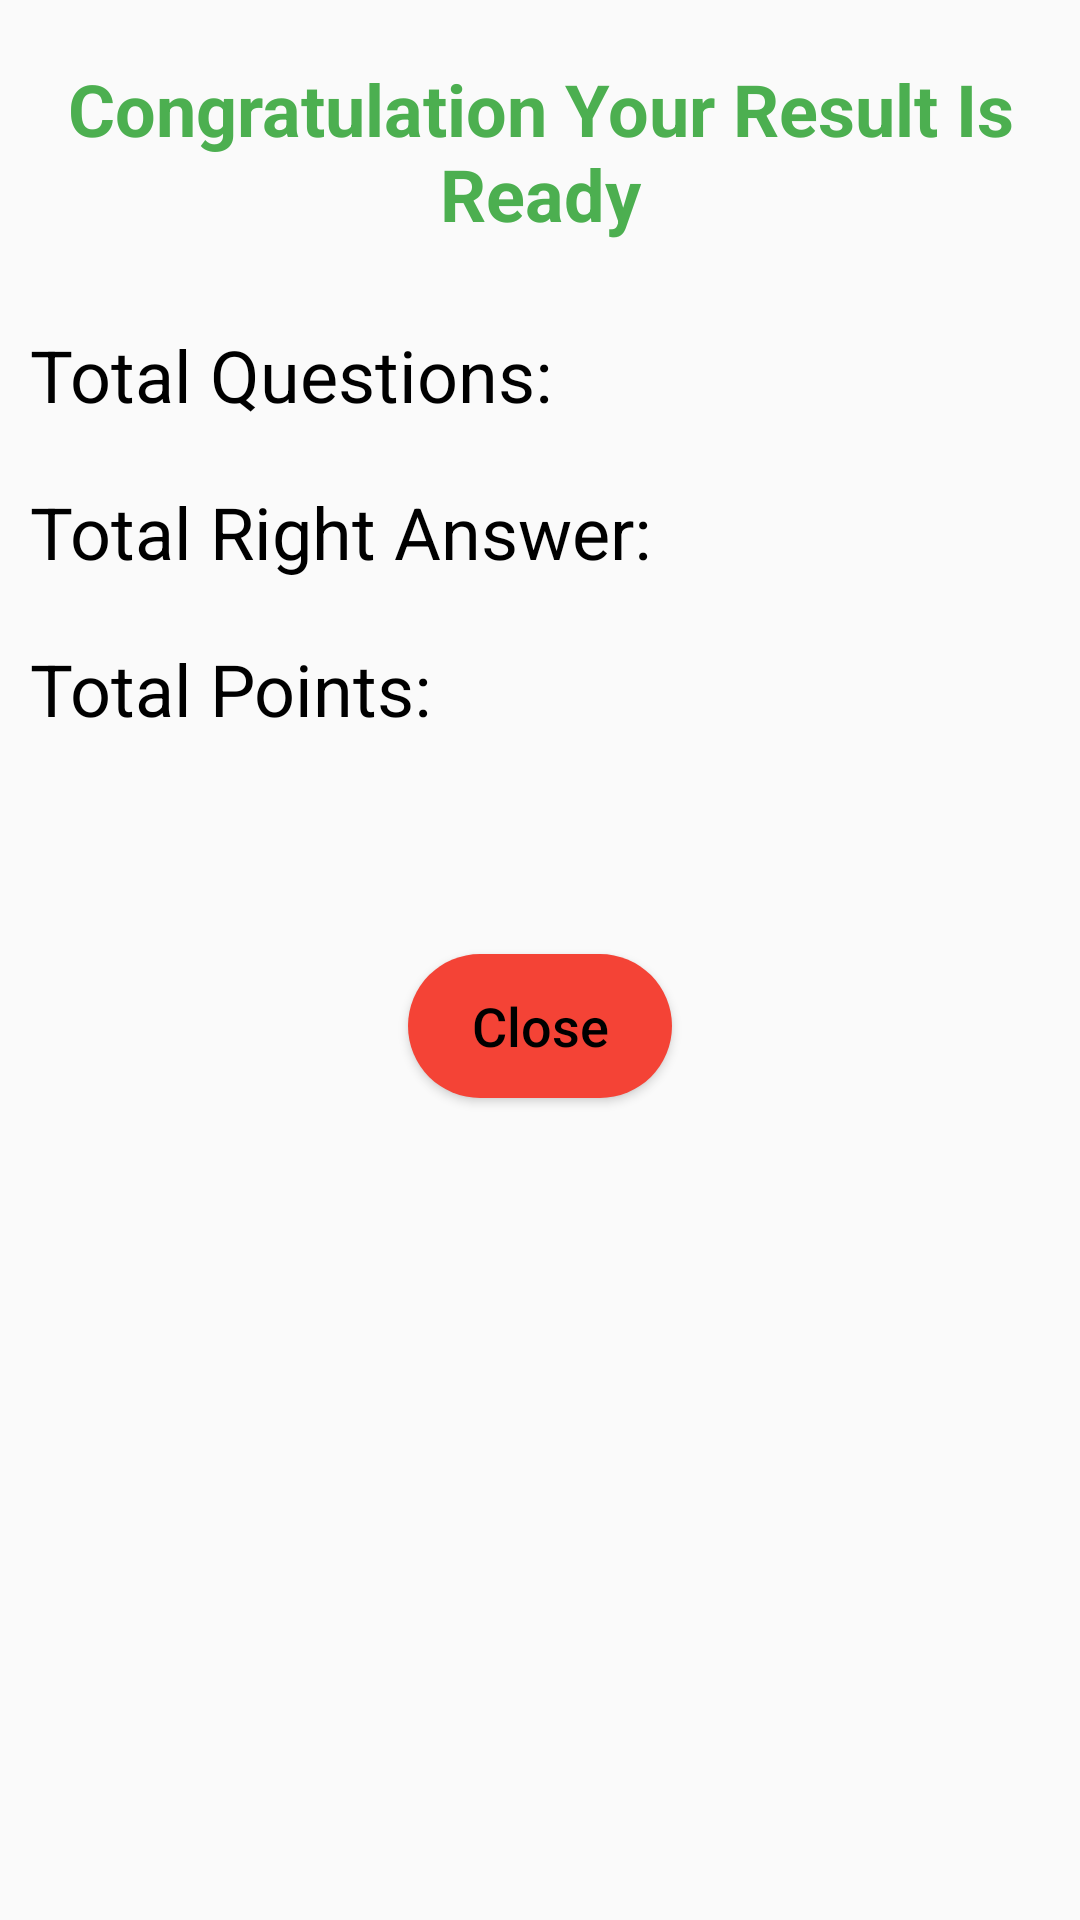

Android layout source for this screen:
<!-- AndroidManifest.xml: application theme Theme.Quiz_Application -->
<!-- res/layout/result_layout.xml -->
<?xml version="1.0" encoding="utf-8"?>
<androidx.constraintlayout.widget.ConstraintLayout xmlns:android="http://schemas.android.com/apk/res/android"
    xmlns:app="http://schemas.android.com/apk/res-auto"
    xmlns:tools="http://schemas.android.com/tools"
    android:layout_width="match_parent"
    android:layout_height="match_parent">


    <TextView
        android:id="@+id/textView9"
        android:layout_width="match_parent"
        android:layout_height="wrap_content"
        android:layout_margin="10dp"
        android:padding="10dp"
        android:text="@string/congratulation_your_result_is_ready"
        android:textAlignment="center"
        android:textColor="@color/green"
        android:textSize="24sp"
        android:textStyle="bold"
        app:layout_constraintEnd_toEndOf="parent"
        app:layout_constraintStart_toStartOf="parent"
        app:layout_constraintTop_toTopOf="parent" />

    <TextView
        android:id="@+id/textView5"
        android:layout_width="wrap_content"
        android:layout_height="wrap_content"
        android:layout_marginTop="8dp"
        android:padding="10dp"
        android:text="@string/total_questions"
        android:textSize="24sp"
        app:layout_constraintStart_toStartOf="parent"
        app:layout_constraintTop_toBottomOf="@+id/textView9" />

    <TextView
        android:id="@+id/totalQuestionsTxt"
        android:layout_width="wrap_content"
        android:layout_height="wrap_content"
        android:layout_marginStart="10dp"
        android:textSize="24sp"
        app:layout_constraintBottom_toBottomOf="@+id/textView5"
        app:layout_constraintStart_toEndOf="@+id/textView5"
        app:layout_constraintTop_toTopOf="@+id/textView5" />

    <TextView
        android:id="@+id/textView1"
        android:layout_width="wrap_content"
        android:layout_height="wrap_content"
        android:padding="10dp"
        android:text="@string/total_right_answer"
        android:textSize="24sp"
        app:layout_constraintStart_toStartOf="@+id/textView5"
        app:layout_constraintTop_toBottomOf="@+id/textView5" />

    <TextView
        android:id="@+id/totalRightAnsTxt"
        android:layout_width="wrap_content"
        android:layout_height="wrap_content"
        android:layout_marginStart="10dp"
        android:textSize="24sp"
        app:layout_constraintBottom_toBottomOf="@+id/textView1"
        app:layout_constraintStart_toEndOf="@+id/textView1"
        app:layout_constraintTop_toBottomOf="@+id/textView5" />

    <TextView
        android:id="@+id/textView2"
        android:layout_width="wrap_content"
        android:layout_height="wrap_content"
        android:padding="10dp"
        android:text="@string/total_points"
        android:textSize="24sp"
        app:layout_constraintStart_toStartOf="@+id/textView1"
        app:layout_constraintTop_toBottomOf="@+id/textView1" />

    <TextView
        android:id="@+id/totalPointsTxt"
        android:layout_width="wrap_content"
        android:layout_height="wrap_content"
        android:layout_marginStart="10dp"
        android:textSize="24sp"
        app:layout_constraintBottom_toBottomOf="@+id/textView2"
        app:layout_constraintStart_toEndOf="@+id/textView2"
        app:layout_constraintTop_toTopOf="@+id/textView2" />


    <TextView
        android:id="@+id/resultScoreTxt"
        android:layout_width="wrap_content"
        android:layout_height="wrap_content"
        android:padding="10dp"
        android:textAlignment="center"

        android:textColor="?android:textColor"
        android:textSize="24sp"
        app:layout_constraintEnd_toEndOf="parent"
        app:layout_constraintStart_toStartOf="parent"
        app:layout_constraintTop_toBottomOf="@+id/textView2" />

    <Button
        android:id="@+id/closeResultBtn"
        android:layout_width="wrap_content"
        android:layout_height="wrap_content"
        android:layout_marginTop="10dp"
        android:background="@drawable/btn_bg"
        android:backgroundTint="@color/red"
        android:foreground="?android:attr/selectableItemBackground"
        android:text="@string/close"
        android:textAllCaps="false"
        android:textSize="18sp"
        app:layout_constraintEnd_toEndOf="parent"
        app:layout_constraintStart_toStartOf="parent"
        app:layout_constraintTop_toBottomOf="@+id/resultScoreTxt" />

</androidx.constraintlayout.widget.ConstraintLayout>
<!-- resources referenced by this layout -->
<resources>
  <color name="green">#4CAF50</color>
  <color name="red">#F44336</color>
  <!-- drawable btn_bg (drawable) -->
  <?xml version="1.0" encoding="utf-8"?>
  <shape xmlns:android="http://schemas.android.com/apk/res/android">
  
      <corners android:radius="30dp"/>
  
      <solid android:color="@color/Yellow"/>
  
  </shape>
  <string name="close">Close</string>
  <string name="congratulation_your_result_is_ready">Congratulation Your Result Is Ready</string>
  <string name="total_points">Total Points:</string>
  <string name="total_questions">Total Questions:</string>
  <string name="total_right_answer">Total Right Answer:</string>
  <style name="Theme.Quiz_Application" parent="Base.Theme.Quiz_Application" />
  <color name="Yellow">#FFC107</color>
  <style name="Base.Theme.Quiz_Application" parent="Theme.MaterialComponents.DayNight.NoActionBar.Bridge">
          <item name="android:textColor">@color/black</item>
          
          
      </style>
  <color name="black">#FF000000</color>
</resources>
